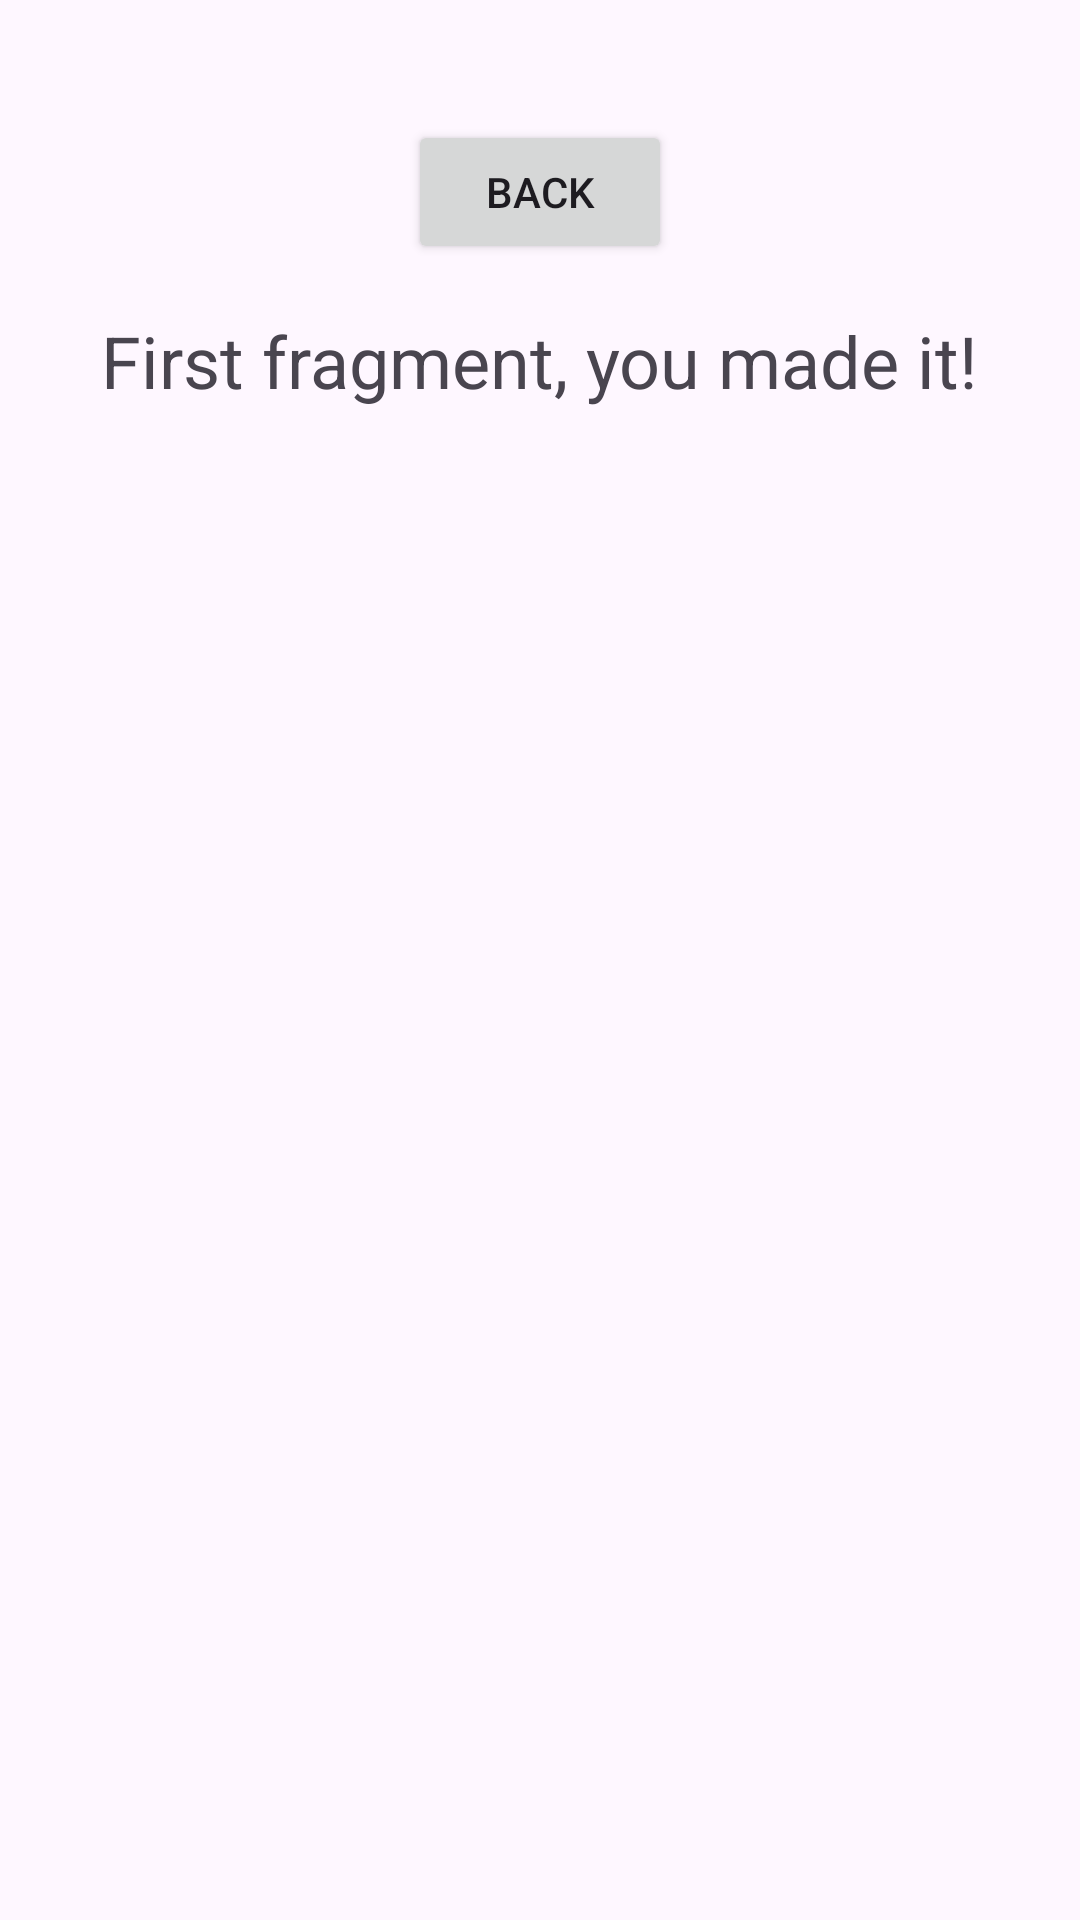

Reconstruct the res/layout file that produces this screen, plus the resources it refers to.
<!-- AndroidManifest.xml: application theme Theme.NavigationGraphCourse -->
<!-- res/layout/fragment_first.xml -->
<?xml version="1.0" encoding="utf-8"?>
<androidx.core.widget.NestedScrollView xmlns:android="http://schemas.android.com/apk/res/android"
    xmlns:app="http://schemas.android.com/apk/res-auto"
    xmlns:tools="http://schemas.android.com/tools"
    android:layout_width="match_parent"
    android:layout_height="match_parent"
    tools:context=".FirstFragment">

    <androidx.constraintlayout.widget.ConstraintLayout
        android:layout_width="match_parent"
        android:layout_height="match_parent"
        android:padding="16dp">

        <Button
            android:id="@+id/back_button"
            android:layout_width="wrap_content"
            android:layout_height="wrap_content"
            android:layout_marginTop="24dp"
            android:text="Back"
            app:layout_constraintBottom_toTopOf="@id/textview_first"
            app:layout_constraintEnd_toEndOf="parent"
            app:layout_constraintStart_toStartOf="parent"
            app:layout_constraintTop_toTopOf="parent" />

        <TextView
            android:id="@+id/textview_first"
            android:layout_width="wrap_content"
            android:layout_height="wrap_content"
            android:layout_marginTop="16dp"
            android:textSize="24sp"
            android:text="First fragment, you made it!"
            app:layout_constraintBottom_toBottomOf="parent"
            app:layout_constraintEnd_toEndOf="parent"
            app:layout_constraintStart_toStartOf="parent"
            app:layout_constraintTop_toBottomOf="@id/back_button" />
    </androidx.constraintlayout.widget.ConstraintLayout>
</androidx.core.widget.NestedScrollView>
<!-- resources referenced by this layout -->
<resources>
  <style name="Theme.NavigationGraphCourse" parent="Base.Theme.NavigationGraphCourse" />
  <style name="Base.Theme.NavigationGraphCourse" parent="Theme.Material3.DayNight.NoActionBar">
          
          
      </style>
</resources>
